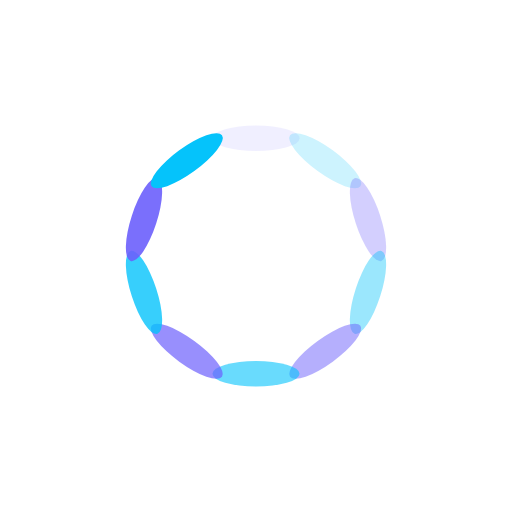
t = 0.00 s
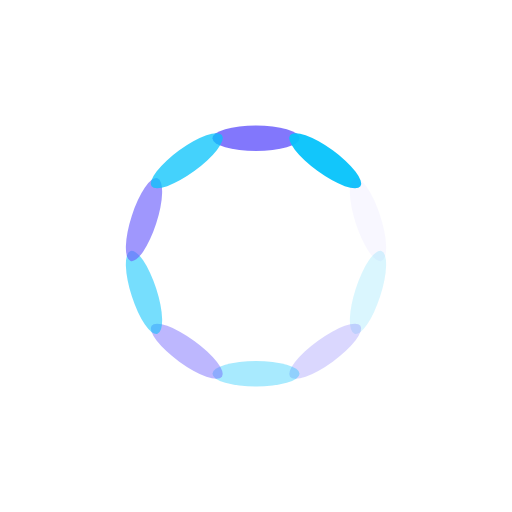
t = 0.36 s
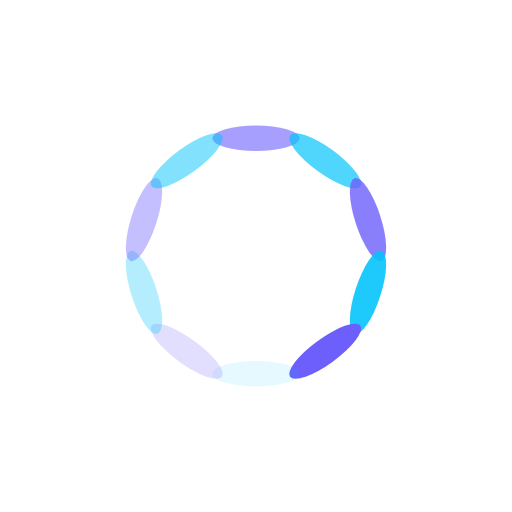
t = 0.73 s
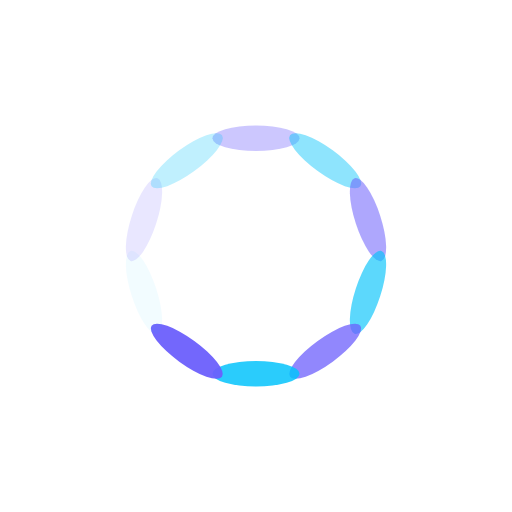
t = 1.09 s

The animated SVG that drew these frames (rendered in a browser with its animation timeline set to each time). Animation: 10 SMIL elements (animate=10); one cycle of 1.45 s, repeats indefinitely.

<?xml version="1.0" encoding="utf-8"?>
<svg xmlns="http://www.w3.org/2000/svg" xmlns:xlink="http://www.w3.org/1999/xlink" style="margin: auto; background: none; display: block; shape-rendering: auto;" width="100px" height="100px" viewBox="0 0 100 100" preserveAspectRatio="xMidYMid">
<g transform="rotate(0 50 50)">
  <rect x="41.5" y="24.5" rx="8.5" ry="2.5" width="17" height="5" fill="#6c5ffc">
    <animate attributeName="opacity" values="1;0" keyTimes="0;1" dur="1.4492753623188404s" begin="-1.3043478260869565s" repeatCount="indefinite"></animate>
  </rect>
</g><g transform="rotate(36 50 50)">
  <rect x="41.5" y="24.5" rx="8.5" ry="2.5" width="17" height="5" fill="#05c3fb">
    <animate attributeName="opacity" values="1;0" keyTimes="0;1" dur="1.4492753623188404s" begin="-1.1594202898550725s" repeatCount="indefinite"></animate>
  </rect>
</g><g transform="rotate(72 50 50)">
  <rect x="41.5" y="24.5" rx="8.5" ry="2.5" width="17" height="5" fill="#6c5ffc">
    <animate attributeName="opacity" values="1;0" keyTimes="0;1" dur="1.4492753623188404s" begin="-1.0144927536231882s" repeatCount="indefinite"></animate>
  </rect>
</g><g transform="rotate(108 50 50)">
  <rect x="41.5" y="24.5" rx="8.5" ry="2.5" width="17" height="5" fill="#05c3fb">
    <animate attributeName="opacity" values="1;0" keyTimes="0;1" dur="1.4492753623188404s" begin="-0.8695652173913043s" repeatCount="indefinite"></animate>
  </rect>
</g><g transform="rotate(144 50 50)">
  <rect x="41.5" y="24.5" rx="8.5" ry="2.5" width="17" height="5" fill="#6c5ffc">
    <animate attributeName="opacity" values="1;0" keyTimes="0;1" dur="1.4492753623188404s" begin="-0.7246376811594203s" repeatCount="indefinite"></animate>
  </rect>
</g><g transform="rotate(180 50 50)">
  <rect x="41.5" y="24.5" rx="8.5" ry="2.5" width="17" height="5" fill="#05c3fb">
    <animate attributeName="opacity" values="1;0" keyTimes="0;1" dur="1.4492753623188404s" begin="-0.5797101449275363s" repeatCount="indefinite"></animate>
  </rect>
</g><g transform="rotate(216 50 50)">
  <rect x="41.5" y="24.5" rx="8.5" ry="2.5" width="17" height="5" fill="#6c5ffc">
    <animate attributeName="opacity" values="1;0" keyTimes="0;1" dur="1.4492753623188404s" begin="-0.43478260869565216s" repeatCount="indefinite"></animate>
  </rect>
</g><g transform="rotate(252 50 50)">
  <rect x="41.5" y="24.5" rx="8.5" ry="2.5" width="17" height="5" fill="#05c3fb">
    <animate attributeName="opacity" values="1;0" keyTimes="0;1" dur="1.4492753623188404s" begin="-0.2898550724637681s" repeatCount="indefinite"></animate>
  </rect>
</g><g transform="rotate(288 50 50)">
  <rect x="41.5" y="24.5" rx="8.5" ry="2.5" width="17" height="5" fill="#6c5ffc">
    <animate attributeName="opacity" values="1;0" keyTimes="0;1" dur="1.4492753623188404s" begin="-0.14492753623188406s" repeatCount="indefinite"></animate>
  </rect>
</g><g transform="rotate(324 50 50)">
  <rect x="41.5" y="24.5" rx="8.5" ry="2.5" width="17" height="5" fill="#05c3fb">
    <animate attributeName="opacity" values="1;0" keyTimes="0;1" dur="1.4492753623188404s" begin="0s" repeatCount="indefinite"></animate>
  </rect>
</g>
<!-- [ldio] generated by https://loading.io/ --></svg>
